Labelled photos from "DATASETS_ORGANIZED", an image-classification folder in louieesss/Capstone. The possible labels are: not pollinated, pollinated, pollinating.

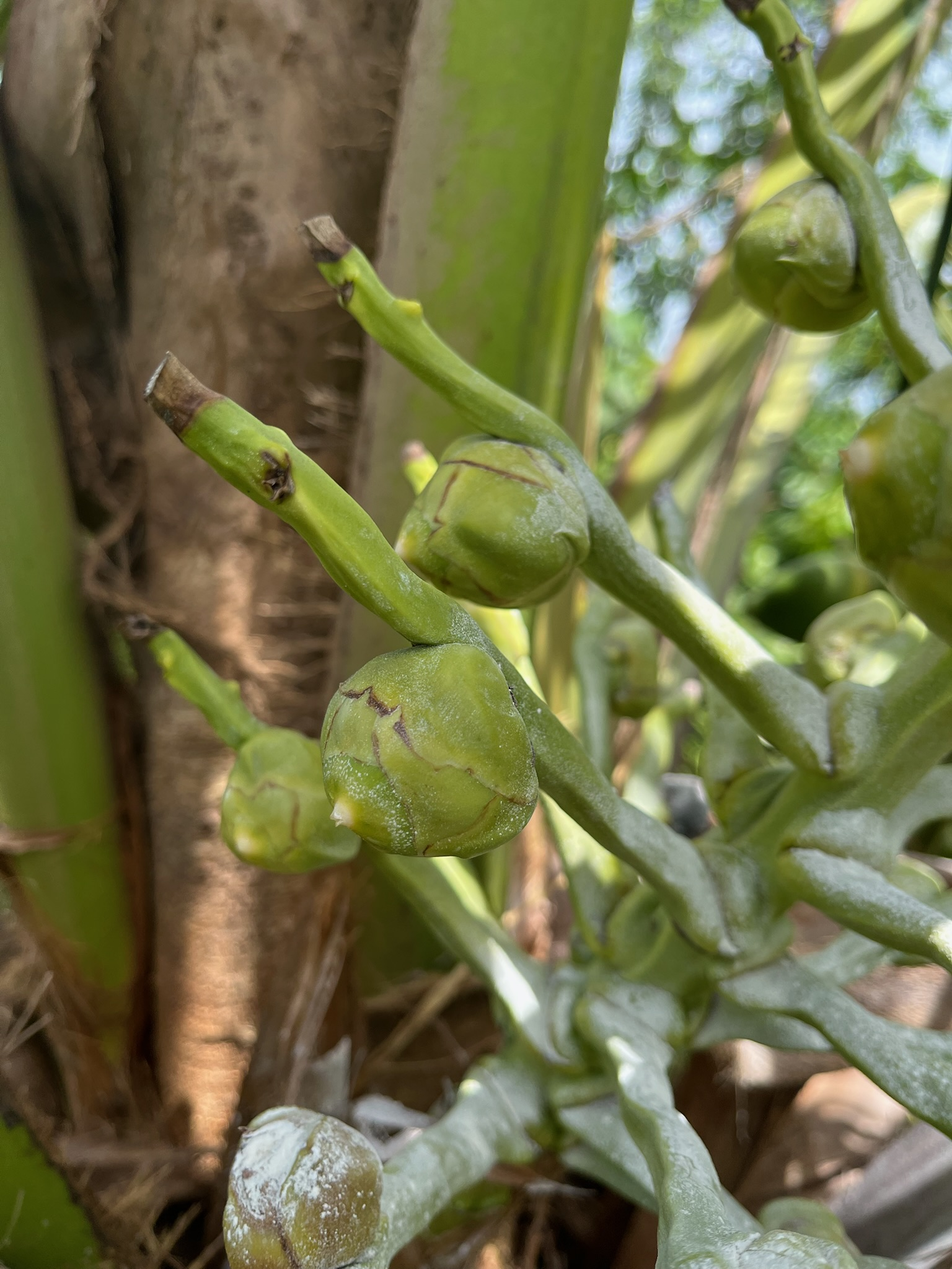
Label: pollinating

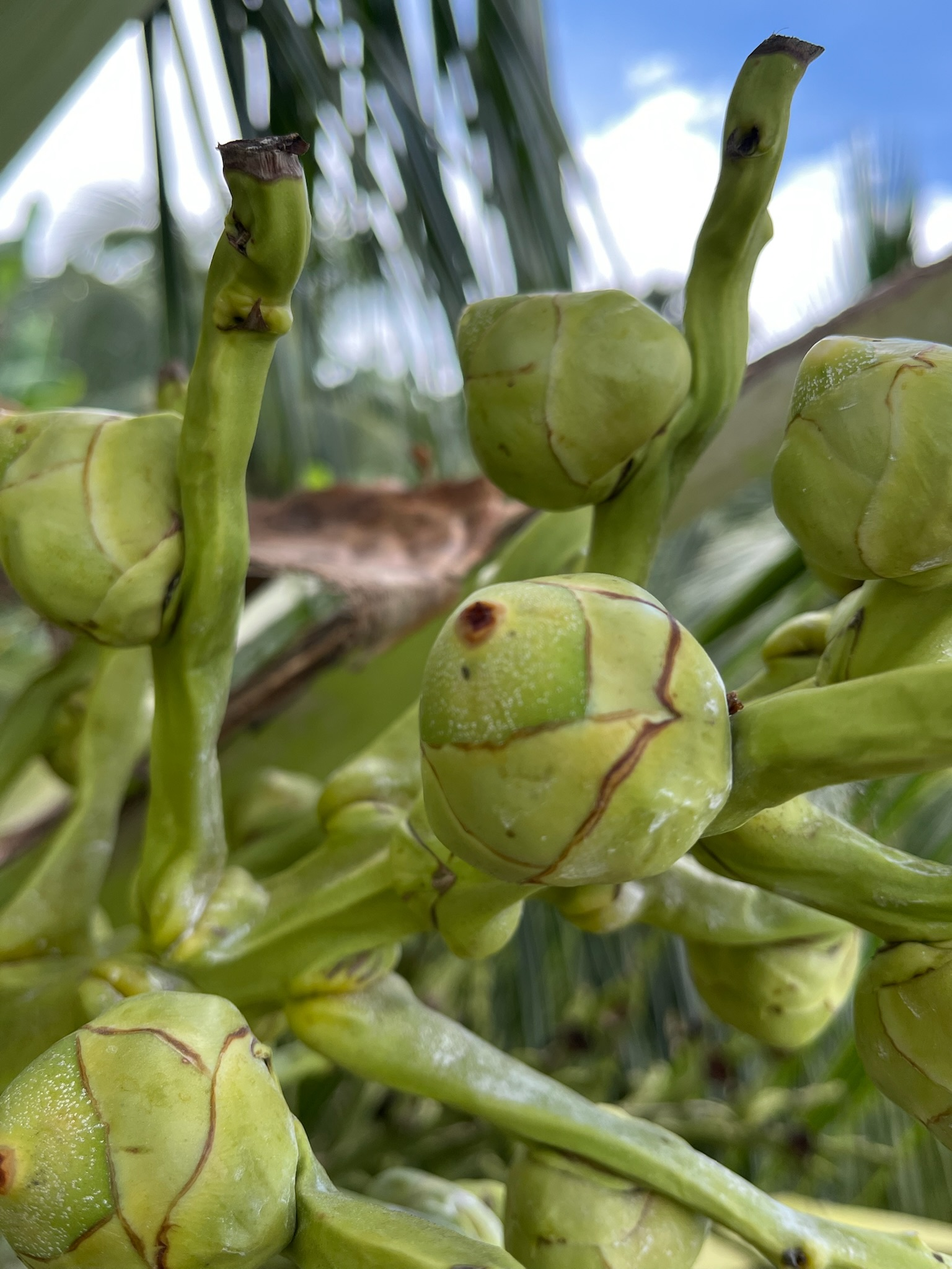
Label: pollinated

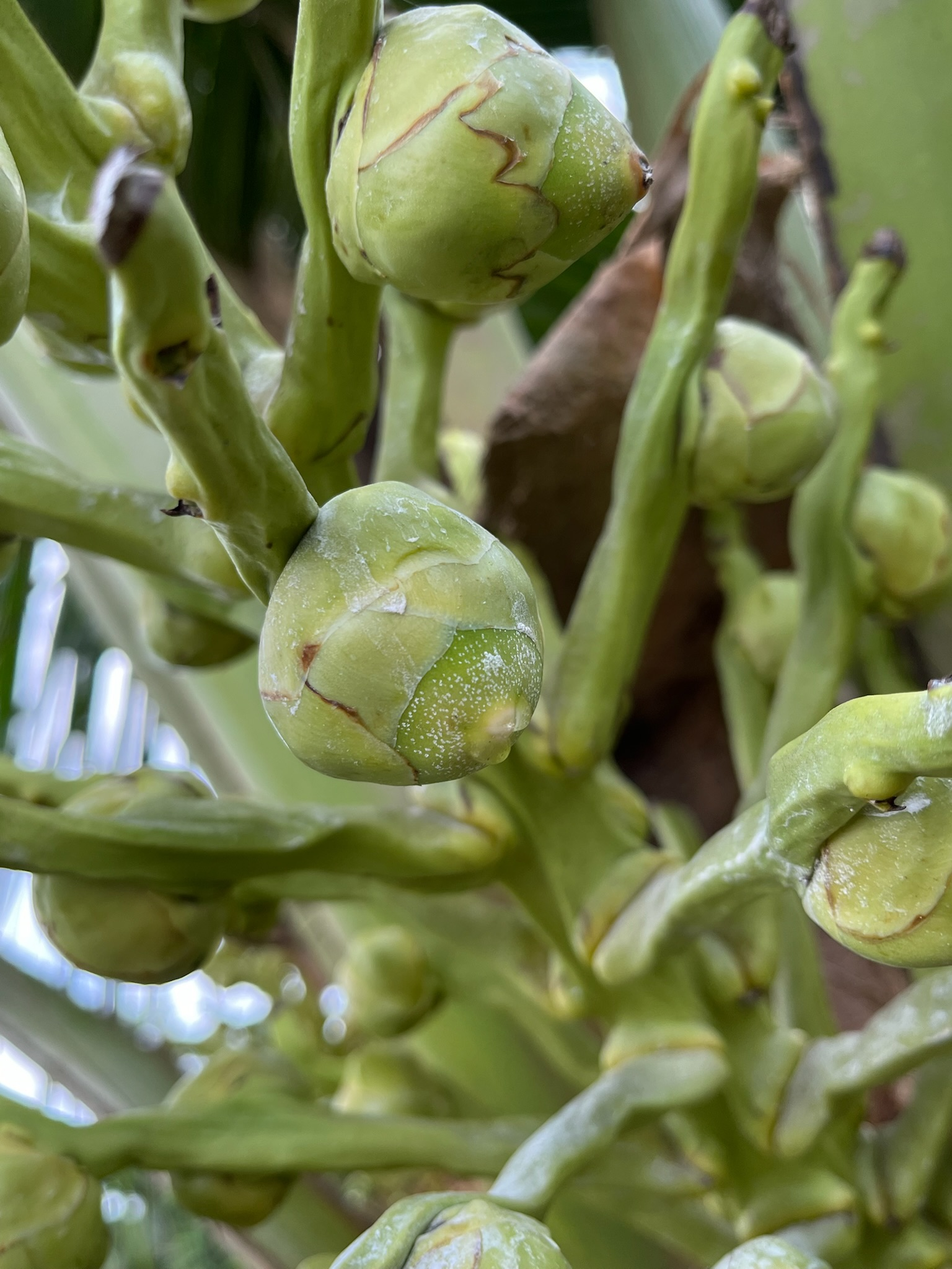
Label: pollinating

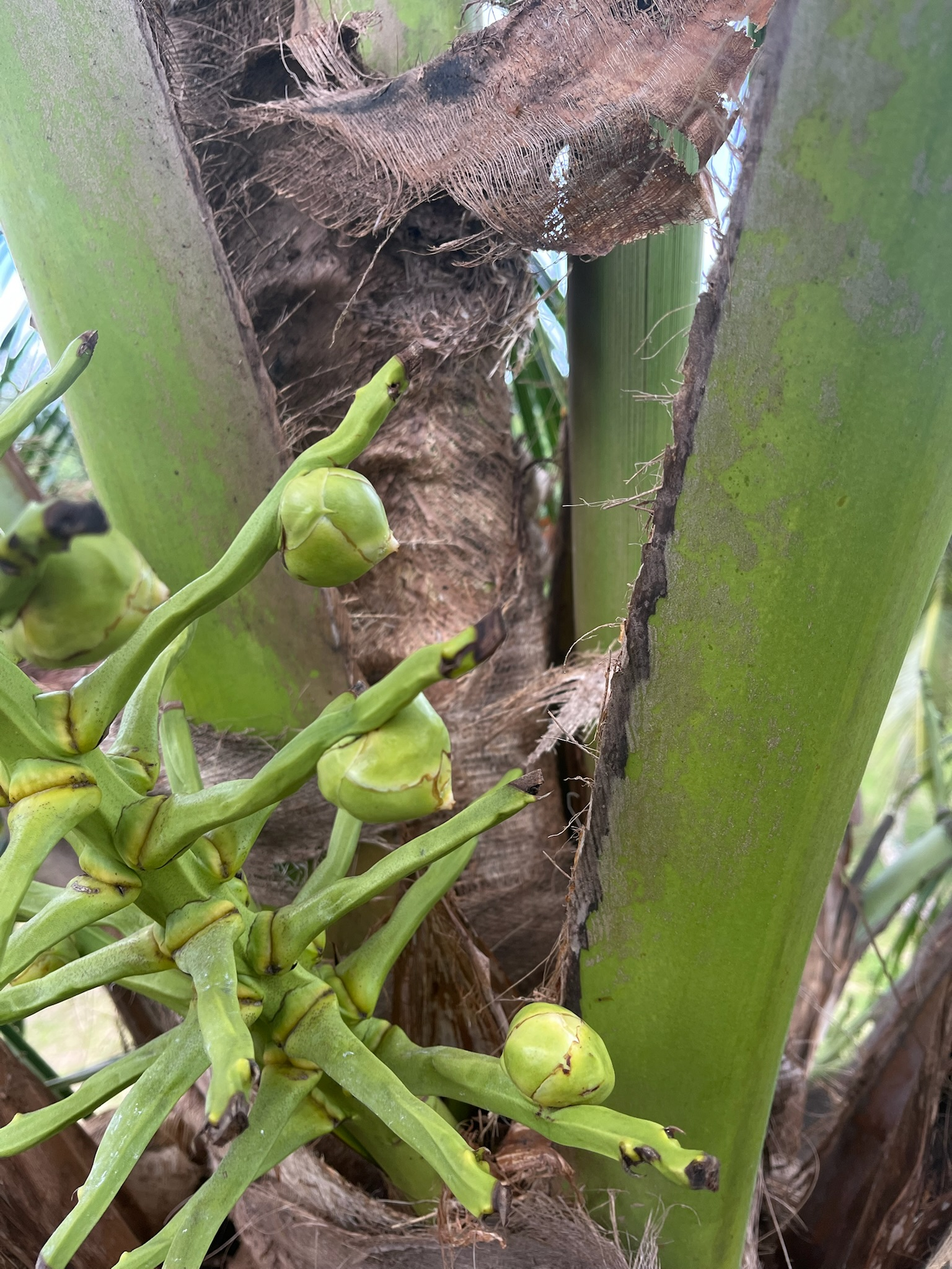
Label: not pollinated

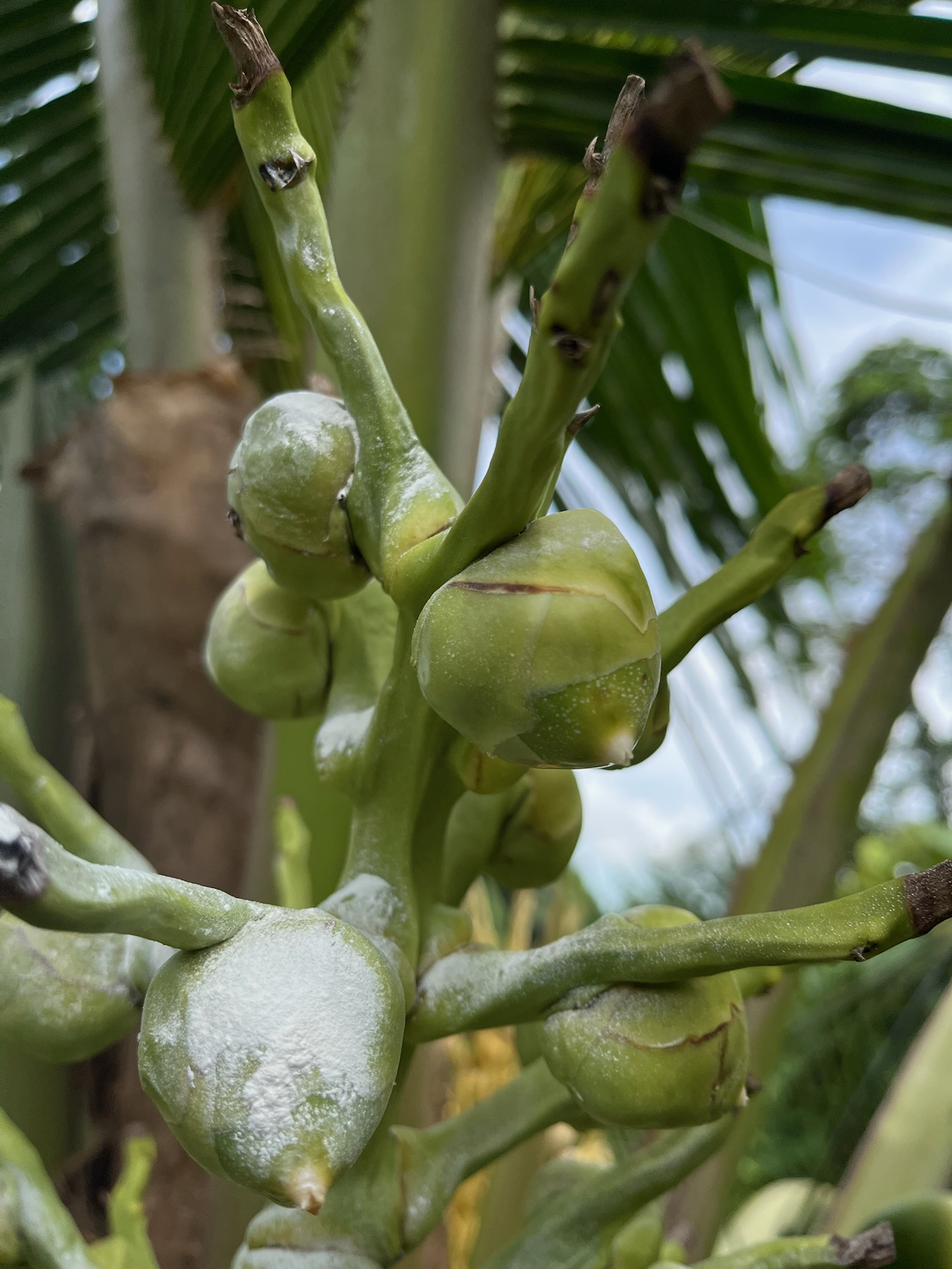
Label: pollinated

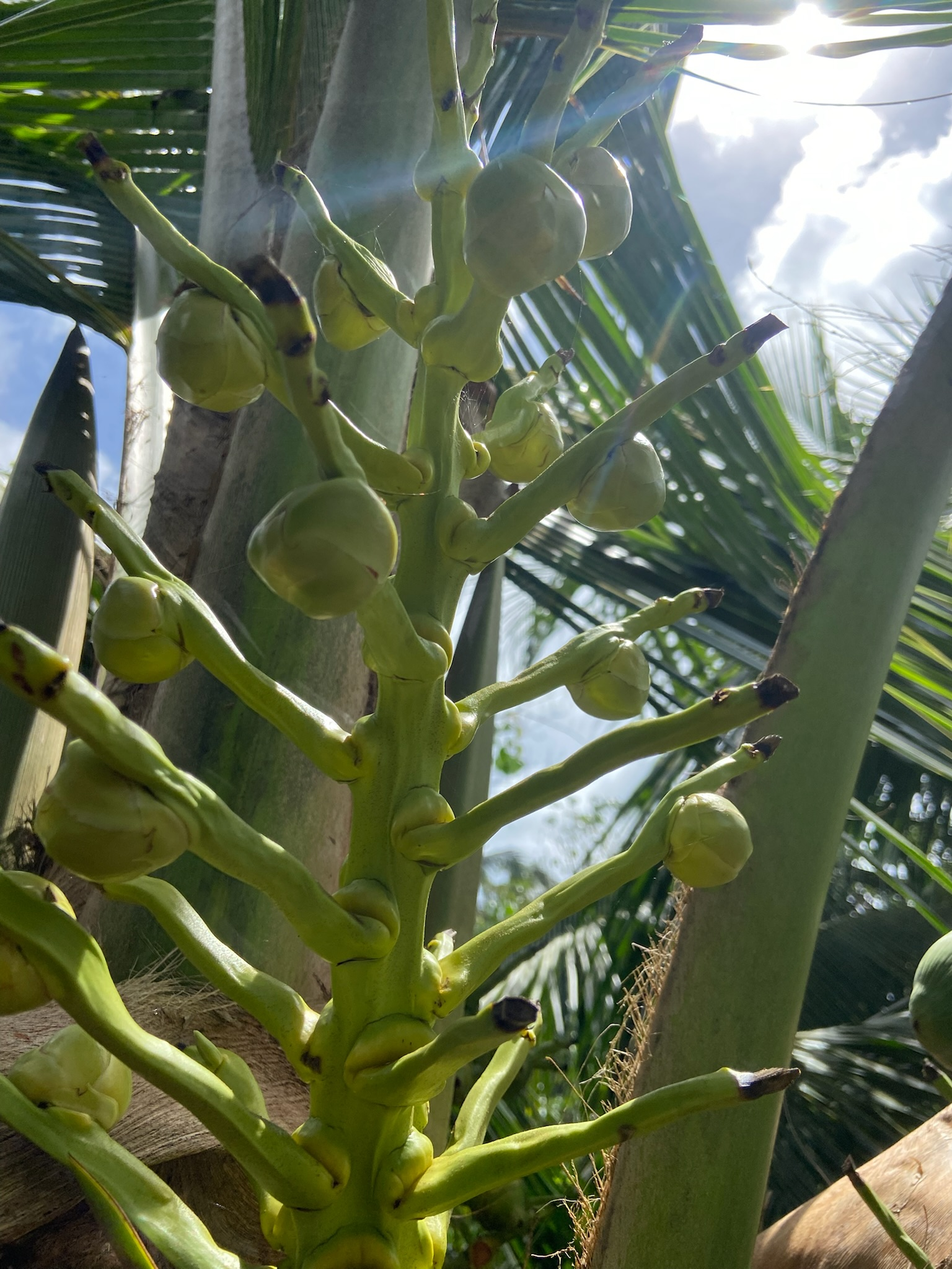
Label: not pollinated
